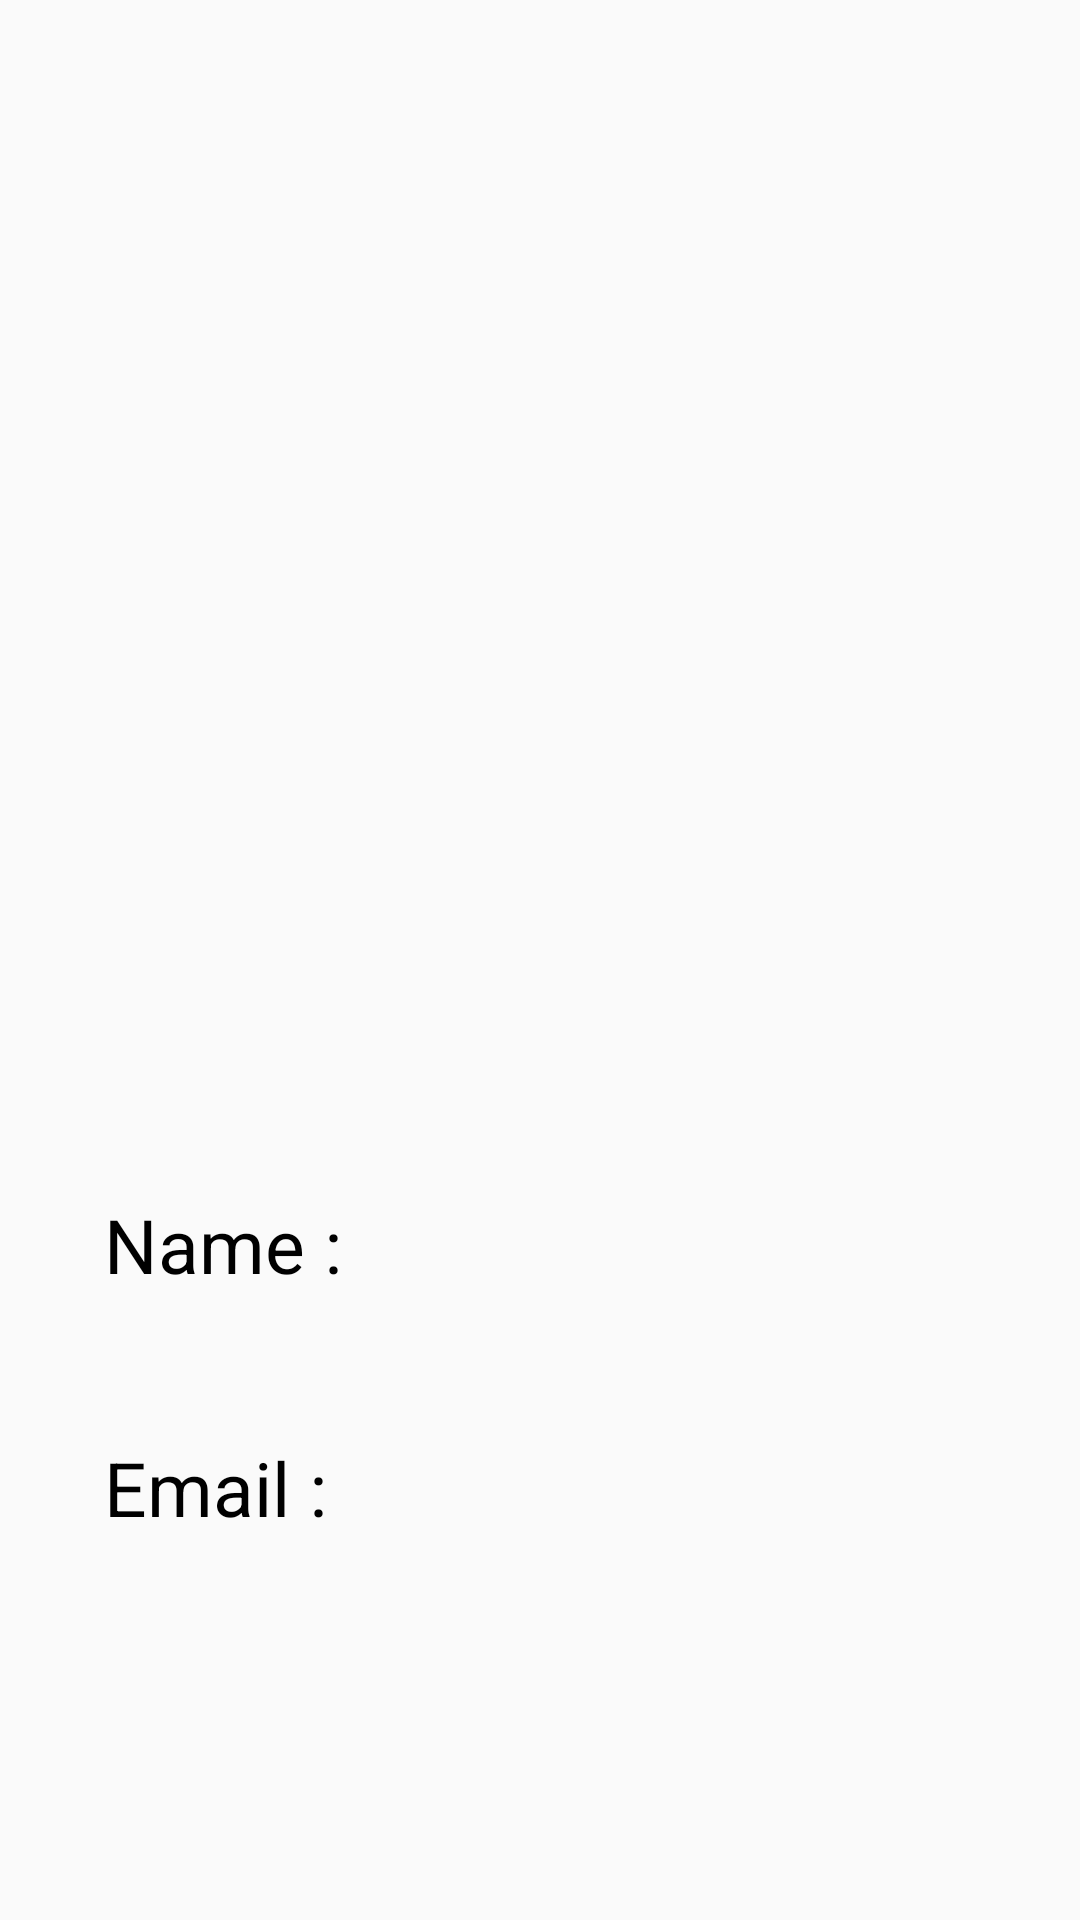

Write the Android layout XML for this screen, with the resource values it uses.
<!-- AndroidManifest.xml: application theme AppTheme -->
<!-- res/layout/activity_profile.xml -->
<?xml version="1.0" encoding="utf-8"?>
<androidx.constraintlayout.widget.ConstraintLayout xmlns:android="http://schemas.android.com/apk/res/android"
    xmlns:app="http://schemas.android.com/apk/res-auto"
    xmlns:tools="http://schemas.android.com/tools"
    android:layout_width="match_parent"
    android:layout_height="match_parent"
    tools:context=".Profile">

    <ImageView
        android:id="@+id/picture"
        android:clickable="true"
        android:onClick="clickNew"
        android:src="@drawable/ic_baseline_person_24"
        android:layout_width="139dp"
        android:layout_height="134dp"
        android:layout_marginTop="192dp"
        app:layout_constraintEnd_toEndOf="parent"
        app:layout_constraintStart_toStartOf="parent"
        app:layout_constraintTop_toTopOf="parent" />

    <TextView
        android:id="@+id/textView2"
        android:layout_width="291dp"
        android:layout_height="61dp"
        android:layout_marginTop="72dp"
        android:text="Name : "
        android:textColor="@color/black"
        android:textSize="25dp"
        app:layout_constraintEnd_toEndOf="parent"
        app:layout_constraintStart_toStartOf="parent"
        app:layout_constraintTop_toBottomOf="@+id/picture" />

    <TextView
        android:layout_width="291dp"
        android:layout_height="61dp"
        android:layout_marginTop="20dp"
        android:text="Email : "
        android:textColor="@color/black"
        android:textSize="25dp"
        app:layout_constraintEnd_toEndOf="parent"
        app:layout_constraintStart_toStartOf="parent"
        app:layout_constraintTop_toBottomOf="@+id/textView2" />


</androidx.constraintlayout.widget.ConstraintLayout>
<!-- resources referenced by this layout -->
<resources>
  <color name="black">#000000</color>
  <style name="AppTheme" parent="Theme.AppCompat.Light.DarkActionBar">
          
          <item name="colorPrimary">@color/colorPrimary</item>
          <item name="colorPrimaryDark">@color/colorPrimaryDark</item>
          <item name="colorAccent">@color/colorAccent</item>
      </style>
  <color name="colorPrimary">#6200EE</color>
  <color name="colorPrimaryDark">#3700B3</color>
  <color name="colorAccent">#03DAC5</color>
</resources>
